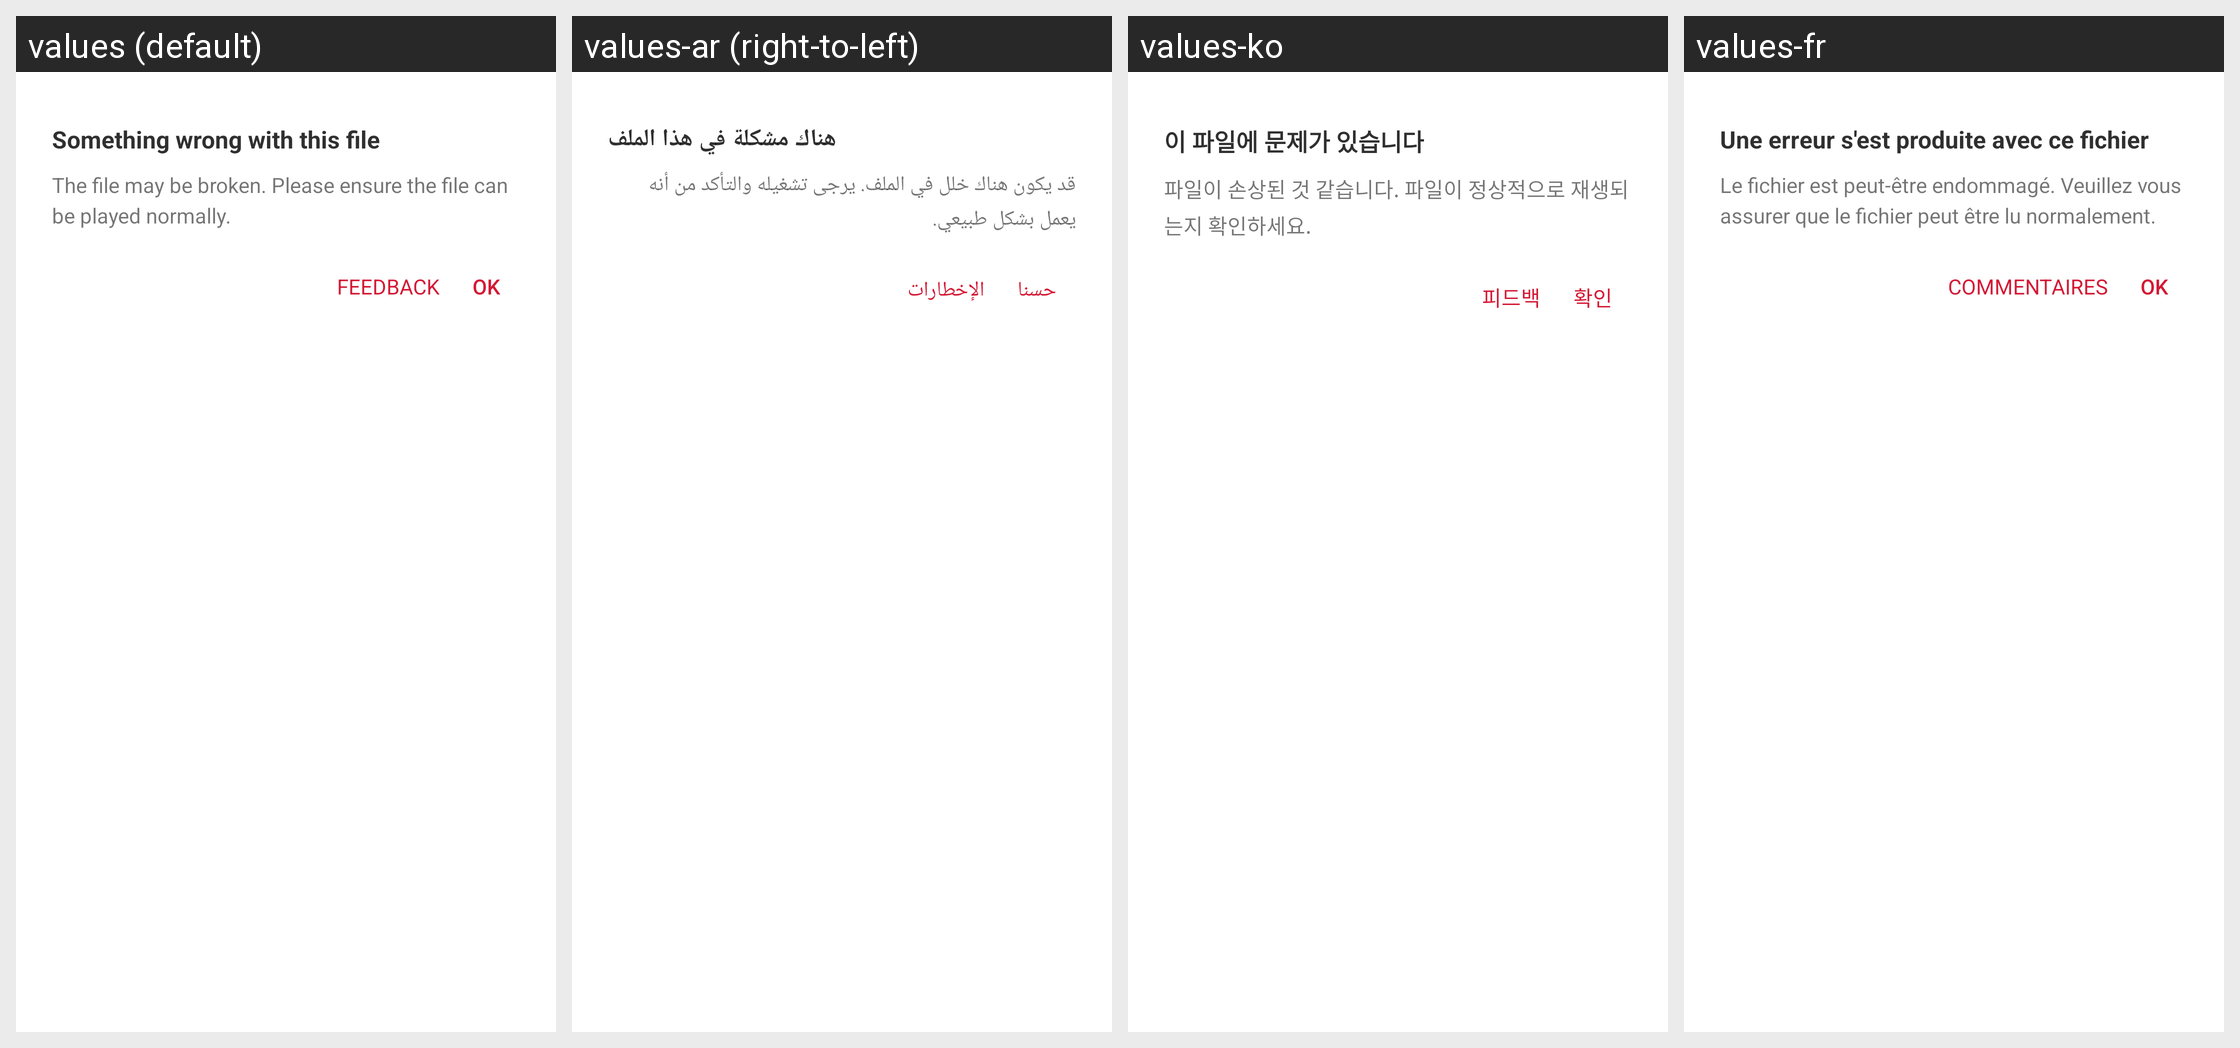

This grid shows one Android layout under several languages. Give, for every string resource on the screen, its name, the default text and each shown locale's text.
Android screen res/layout/layout0073.xml rendered under 4 locales, left to right: values (default), values-ar (right-to-left), values-ko, values-fr. Device: Nexus 5 (rendered at 1080×1920; each locale shown at half size, 540×960, under a caption strip naming it); theme style000f.
Other locales in the repository, not shown: values-af, values-am, values-as, values-az, values-be, values-bg, values-bn, values-bs, values-ca, values-cs, values-da, values-de, values-el, values-en-rCA, values-en-rGB, values-en-rIN, values-en-rXC, values-es, values-es-rGT, values-es-rMX, values-es-rUS, values-et, values-eu, values-fa, values-fi, values-fr-rCA, values-gl, values-gu, values-he, values-hi, values-hr, values-hu, values-hy, values-in, values-is, values-it, values-iw, values-ja, values-ka, values-kk, values-km, values-kn, values-kn-rIN, values-ky, values-lo, values-lt, values-lv, values-mk, values-ml, values-ml-rIN, values-mn, values-mr, values-ms, values-my, values-nb, values-ne, values-nl, values-or, values-pa, values-pa-rIN, values-pl, values-pt, values-pt-rBR, values-pt-rPT, values-ro, values-ru, values-ru-rRU, values-si, values-sk, values-sl, values-sq, values-sr, values-sv, values-sw, values-ta, values-ta-rIN, values-te, values-te-rIN, values-th, values-tl, values-tr, values-uk, values-ur, values-ur-rIN, values-uz, values-vi, values-zh, values-zh-rCN, values-zh-rHK, values-zh-rTW, values-zu.
Strings drawn on this screen, with the default value and each locale's value (text and hints the layout hard-codes, and strings that could not be matched under every locale, appear in the picture but are not listed):

string009c
  values: Something wrong with this file
  values-ar: هناك مشكلة في هذا الملف
  values-ko: 이 파일에 문제가 있습니다
  values-fr: Une erreur s'est produite avec ce fichier

string00c3
  values: The file may be broken. Please ensure the file can be played normally.
  values-ar: قد يكون هناك خلل في الملف. يرجى تشغيله والتأكد من أنه يعمل بشكل طبيعي.
  values-ko: 파일이 손상된 것 같습니다. 파일이 정상적으로 재생되는지 확인하세요.
  values-fr: Le fichier est peut-être endommagé. Veuillez vous assurer que le fichier peut être lu normalement.

string0191
  values: OK
  values-ar: حسنا
  values-ko: 확인
  values-fr: OK

string00cd
  values: Feedback
  values-ar: الإخطارات
  values-ko: 피드백
  values-fr: Commentaires
